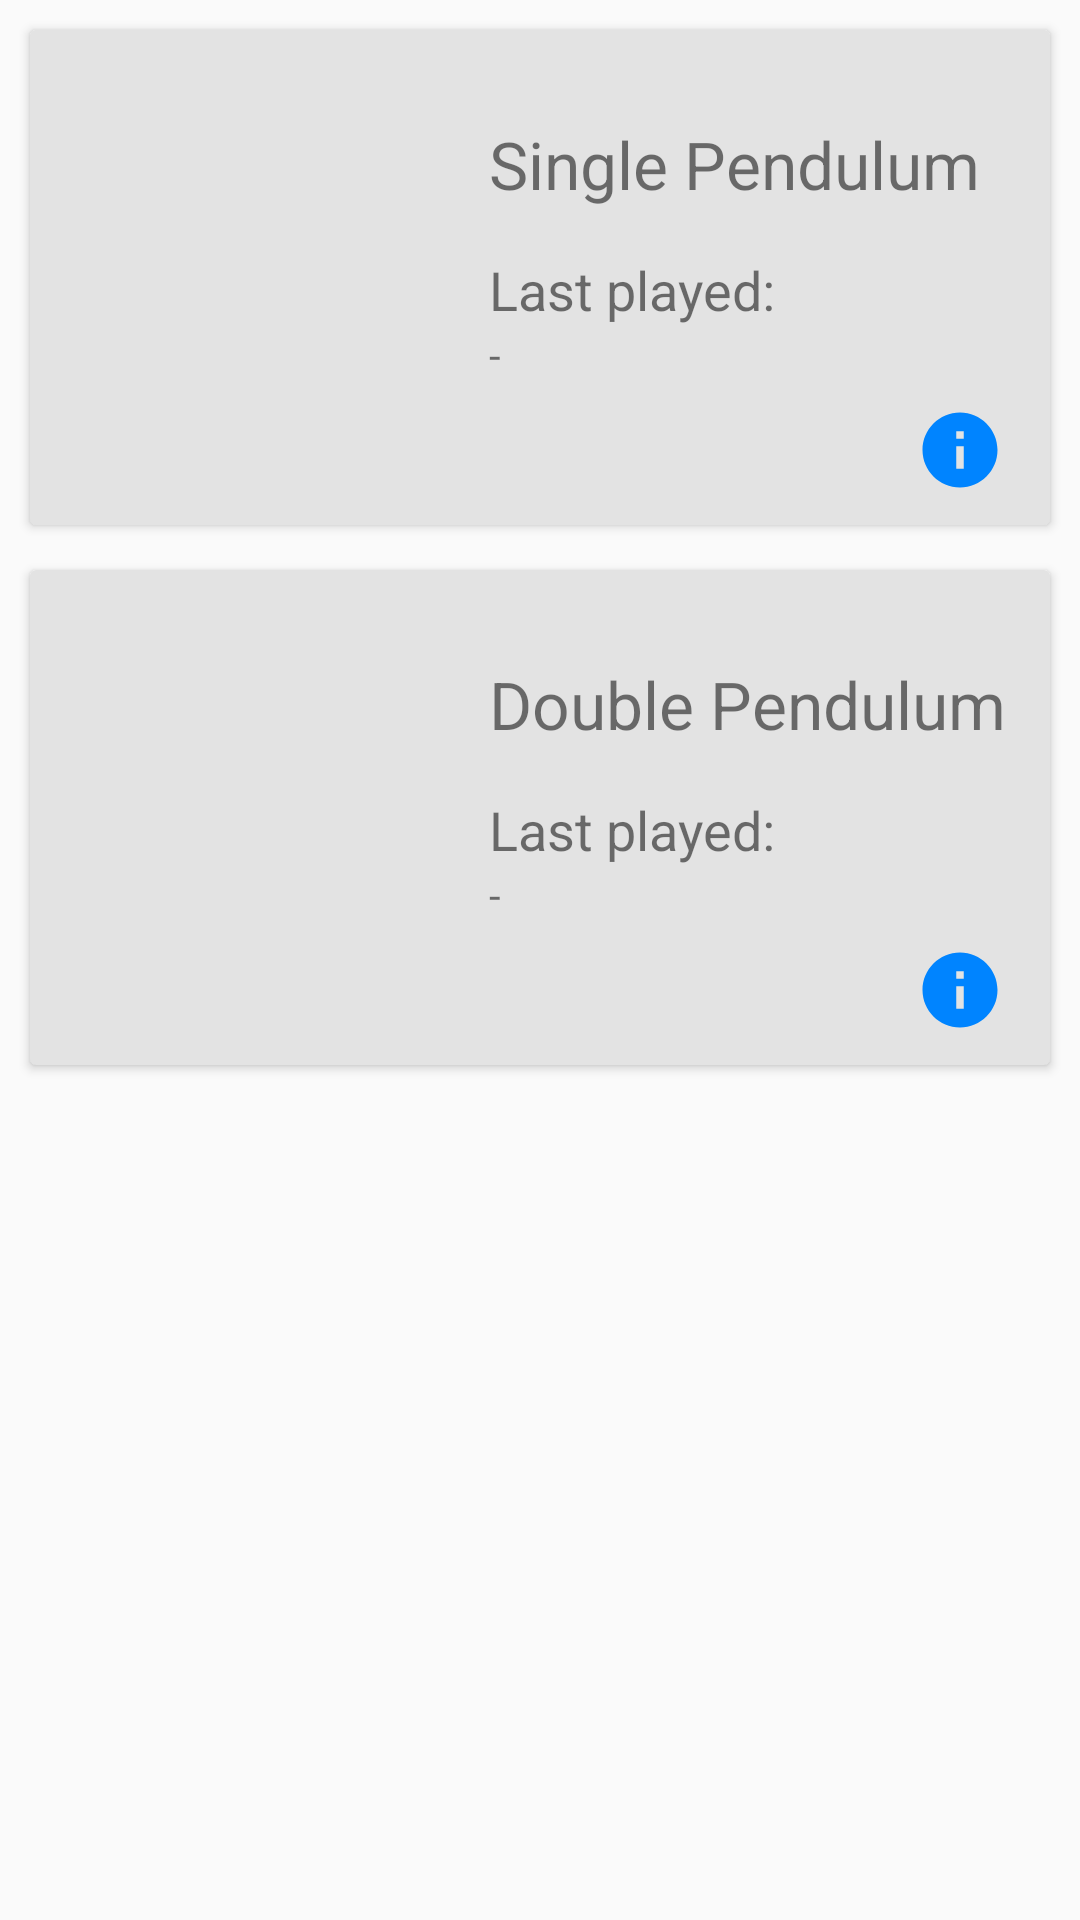

Layout XML and referenced resources for this Android screen:
<!-- AndroidManifest.xml: application theme AppTheme -->
<!-- res/layout/fragment_main_pendulums.xml -->
<?xml version="1.0" encoding="utf-8"?>
<ScrollView xmlns:android="http://schemas.android.com/apk/res/android"
    xmlns:app="http://schemas.android.com/apk/res-auto"
    android:layout_width="match_parent"
    android:layout_height="match_parent"
    android:orientation="vertical">

    <LinearLayout
        android:layout_width="match_parent"
        android:layout_height="wrap_content"
        android:orientation="vertical">

        <androidx.cardview.widget.CardView
            android:id="@+id/singleCard"
            android:layout_width="match_parent"
            android:layout_height="wrap_content"
            android:layout_marginLeft="10dp"
            android:layout_marginTop="10dp"
            android:layout_marginRight="10dp"
            android:layout_marginBottom="5dp"
            app:cardBackgroundColor="#E3E3E3">

            <androidx.constraintlayout.widget.ConstraintLayout
                android:layout_width="match_parent"
                android:layout_height="wrap_content"
                android:layout_gravity="center_vertical"
                android:paddingTop="20dp"
                android:paddingBottom="10dp">

                <ImageView
                    android:id="@+id/imageViewr"
                    android:layout_width="135dp"
                    android:layout_height="135dp"
                    android:layout_gravity="center_vertical"
                    android:layout_marginStart="8dp"
                    android:layout_marginLeft="8dp"
                    android:paddingTop="10dp"
                    android:paddingBottom="10dp"
                    app:layout_constraintBottom_toBottomOf="parent"
                    app:layout_constraintStart_toStartOf="parent"
                    app:srcCompat="@drawable/singlependulum" />

                <TextView
                    android:id="@+id/singlePendulum"
                    android:layout_width="wrap_content"
                    android:layout_height="wrap_content"
                    android:layout_marginLeft="10dp"
                    android:paddingTop="10dp"
                    android:text="@string/single_pendulum"
                    android:textSize="22sp"
                    app:layout_constraintStart_toEndOf="@+id/imageViewr"
                    app:layout_constraintTop_toTopOf="parent"
                    android:layout_marginStart="10dp" />

                <TextView
                    android:id="@+id/textView5b"
                    android:layout_width="wrap_content"
                    android:layout_height="wrap_content"
                    android:layout_marginStart="10dp"
                    android:layout_marginLeft="10dp"
                    android:layout_marginTop="15dp"
                    android:text="@string/last_played"
                    android:textSize="18sp"
                    app:layout_constraintStart_toEndOf="@+id/imageViewr"
                    app:layout_constraintTop_toBottomOf="@+id/singlePendulum" />

                <TextView
                    android:id="@+id/lastPlayedSingle"
                    android:layout_width="wrap_content"
                    android:layout_height="wrap_content"
                    android:layout_marginStart="10dp"
                    android:layout_marginLeft="10dp"
                    android:text="@string/dash"
                    android:textSize="14sp"
                    app:layout_constraintStart_toEndOf="@+id/imageViewr"
                    app:layout_constraintTop_toBottomOf="@+id/textView5b" />

                <Button
                    android:id="@+id/singleInfo"
                    android:layout_width="30dp"
                    android:layout_height="30dp"
                    android:layout_marginEnd="15dp"
                    android:layout_marginRight="15dp"
                    android:background="@drawable/info_icon"
                    app:layout_constraintBottom_toBottomOf="parent"
                    app:layout_constraintEnd_toEndOf="parent" />
            </androidx.constraintlayout.widget.ConstraintLayout>
        </androidx.cardview.widget.CardView>

        <androidx.cardview.widget.CardView
            android:id="@+id/doubleCard"
            android:layout_width="match_parent"
            android:layout_height="wrap_content"
            android:layout_marginLeft="10dp"
            android:layout_marginTop="10dp"
            android:layout_marginRight="10dp"
            android:layout_marginBottom="5dp"
            app:cardBackgroundColor="#E3E3E3">

            <androidx.constraintlayout.widget.ConstraintLayout
                android:layout_width="match_parent"
                android:layout_height="wrap_content"
                android:layout_gravity="center_vertical"
                android:paddingTop="20dp"
                android:paddingBottom="10dp">

                <ImageView
                    android:id="@+id/imageView5"
                    android:layout_width="135dp"
                    android:layout_height="135dp"
                    android:layout_gravity="center_vertical"
                    android:layout_marginStart="8dp"
                    android:layout_marginLeft="8dp"
                    android:paddingTop="10dp"
                    android:paddingBottom="10dp"
                    app:layout_constraintBottom_toBottomOf="parent"
                    app:layout_constraintStart_toStartOf="parent"
                    app:srcCompat="@drawable/logosized" />

                <TextView
                    android:id="@+id/doublePendulum"
                    android:layout_width="wrap_content"
                    android:layout_height="wrap_content"
                    android:layout_marginLeft="10dp"
                    android:paddingTop="10dp"
                    android:text="@string/double_pendulum"
                    android:textSize="22sp"
                    app:layout_constraintStart_toEndOf="@+id/imageView5"
                    app:layout_constraintTop_toTopOf="parent"
                    android:layout_marginStart="10dp" />

                <TextView
                    android:id="@+id/textView5"
                    android:layout_width="wrap_content"
                    android:layout_height="wrap_content"
                    android:layout_marginStart="10dp"
                    android:layout_marginLeft="10dp"
                    android:layout_marginTop="15dp"
                    android:text="@string/last_played"
                    android:textSize="18sp"
                    app:layout_constraintStart_toEndOf="@+id/imageView5"
                    app:layout_constraintTop_toBottomOf="@+id/doublePendulum" />

                <TextView
                    android:id="@+id/lastPlayedDouble"
                    android:layout_width="wrap_content"
                    android:layout_height="wrap_content"
                    android:layout_marginStart="10dp"
                    android:layout_marginLeft="10dp"
                    android:text="@string/dash"
                    android:textSize="14sp"
                    app:layout_constraintStart_toEndOf="@+id/imageView5"
                    app:layout_constraintTop_toBottomOf="@+id/textView5" />

                <Button
                    android:id="@+id/doubleInfo"
                    android:layout_width="30dp"
                    android:layout_height="30dp"
                    android:layout_marginEnd="15dp"
                    android:layout_marginRight="15dp"
                    android:background="@drawable/info_icon"
                    app:layout_constraintBottom_toBottomOf="parent"
                    app:layout_constraintEnd_toEndOf="parent" />
            </androidx.constraintlayout.widget.ConstraintLayout>
        </androidx.cardview.widget.CardView>
    </LinearLayout>
</ScrollView>
<!-- resources referenced by this layout -->
<resources>
  <!-- drawable info_icon (drawable) -->
  <vector android:height="20dp" android:tint="#0084FF"
      android:viewportHeight="24.0" android:viewportWidth="24.0"
      android:width="20dp" xmlns:android="http://schemas.android.com/apk/res/android">
      <path android:fillColor="#FF000000" android:pathData="M12,2C6.48,2 2,6.48 2,12s4.48,10 10,10 10,-4.48 10,-10S17.52,2 12,2zM13,17h-2v-6h2v6zM13,9h-2L11,7h2v2z"/>
  </vector>
  <!-- drawable logosized: png bitmap (drawable-v24, 27803 bytes) -->
  <!-- drawable singlependulum: png bitmap (drawable-v24, 39912 bytes) -->
  <string name="dash">-</string>
  <string name="double_pendulum">Double Pendulum</string>
  <string name="last_played">Last played:</string>
  <string name="single_pendulum">Single Pendulum</string>
  <style name="AppTheme" parent="Theme.AppCompat.Light.NoActionBar">
          <item name="colorPrimary">@color/colorPrimary</item>
          <item name="colorPrimaryDark">@color/colorPrimaryDark</item>
          <item name="colorAccent">@color/colorAccent</item>
      </style>
  <color name="colorPrimary">#6200EE</color>
  <color name="colorPrimaryDark">#000000</color>
  <color name="colorAccent">#03DAC5</color>
</resources>
